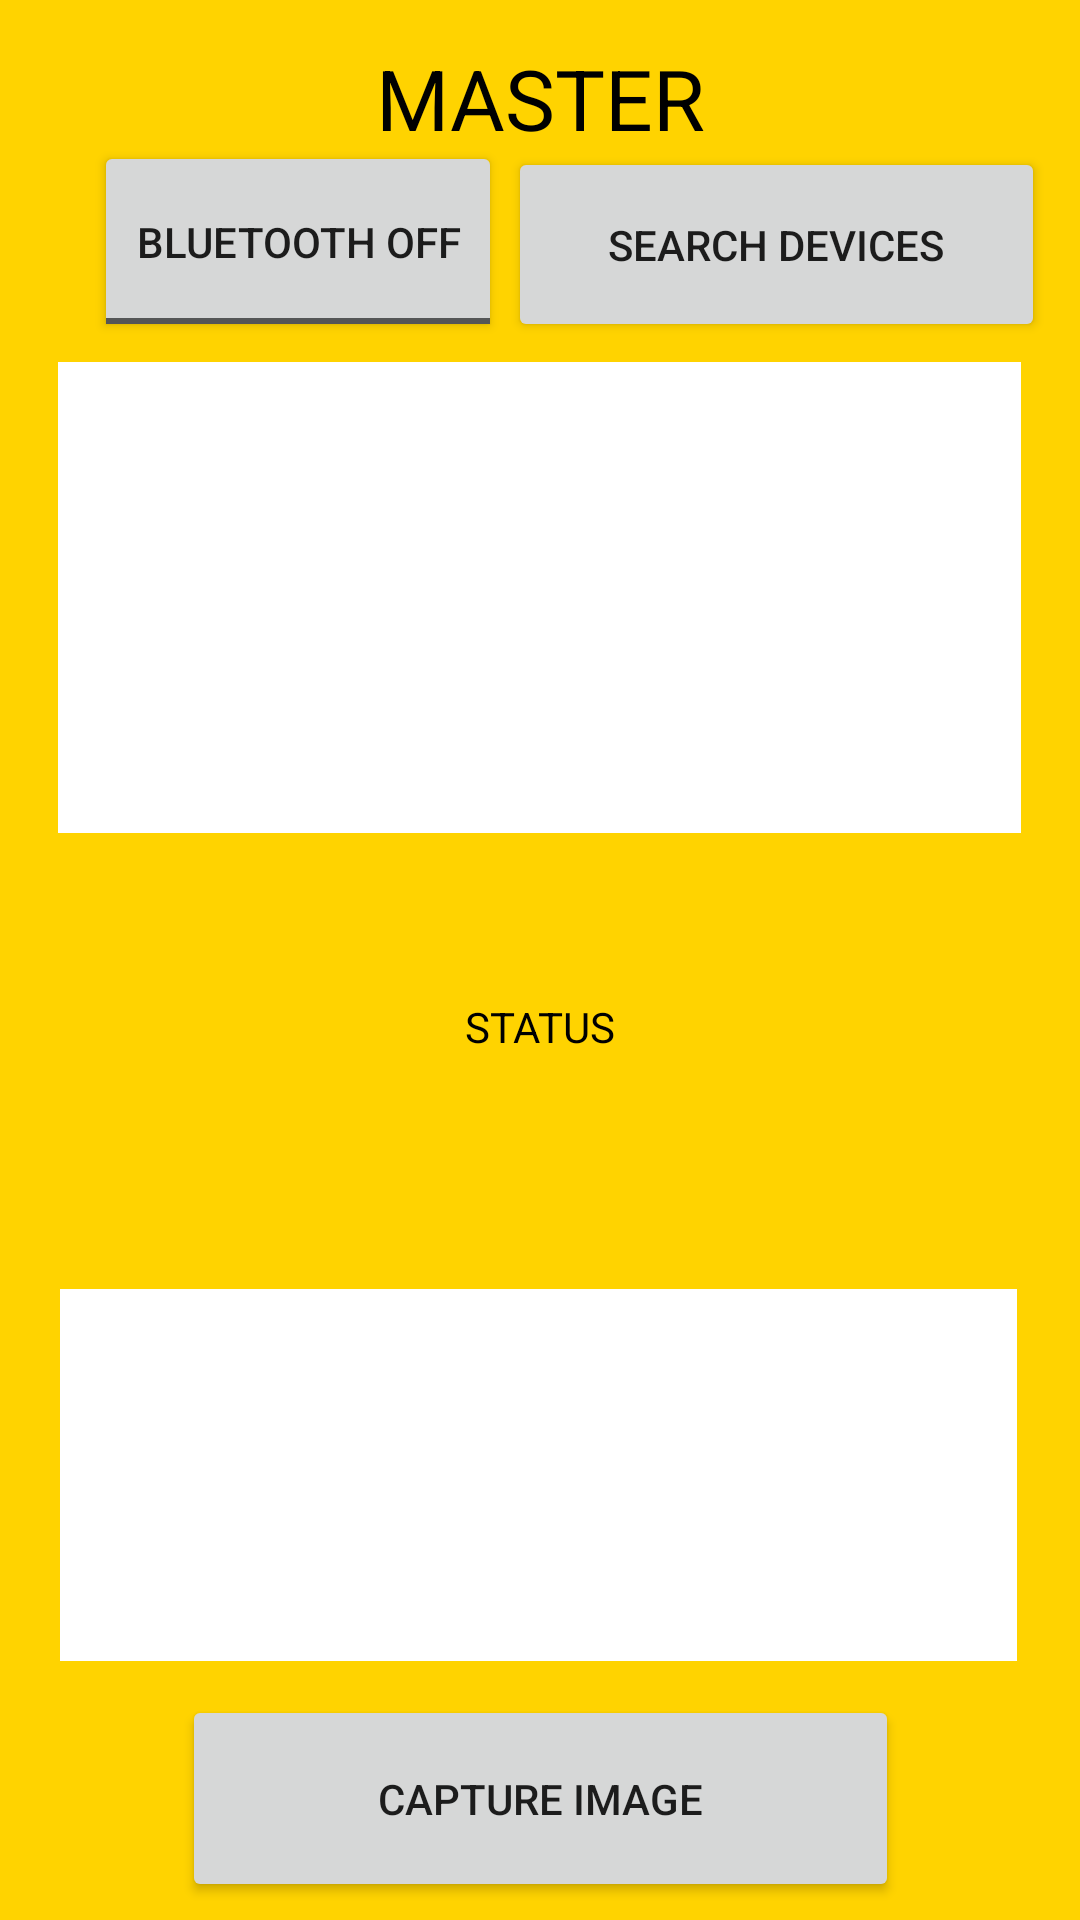

Layout XML and referenced resources for this Android screen:
<!-- AndroidManifest.xml: application theme Theme.Mobile_Application -->
<!-- res/layout/activity_master.xml -->
<?xml version="1.0" encoding="utf-8"?>
<androidx.constraintlayout.widget.ConstraintLayout xmlns:android="http://schemas.android.com/apk/res/android"
    xmlns:app="http://schemas.android.com/apk/res-auto"
    xmlns:tools="http://schemas.android.com/tools"
    android:layout_width="match_parent"
    android:layout_height="match_parent"
    android:background="#FFD300"
    tools:context=".Master">

    <TextView
        android:id="@+id/textView3"
        android:layout_width="203dp"
        android:layout_height="40dp"
        android:text="MASTER"
        android:textColor="@color/black"
        android:gravity="center"
        android:textFontWeight="1500"
        android:textAlignment="center"
        android:textSize="28sp"
        app:layout_constraintBottom_toBottomOf="parent"
        app:layout_constraintEnd_toEndOf="parent"
        app:layout_constraintHorizontal_bias="0.501"
        app:layout_constraintStart_toStartOf="parent"
        app:layout_constraintTop_toTopOf="parent"
        app:layout_constraintVertical_bias="0.021" />

    <ToggleButton
        android:id="@+id/Bluetoothswitch"
        android:layout_width="136dp"
        android:layout_height="67dp"
        android:text="ToggleButton"
        android:gravity="center"
        android:textOff="Bluetooth OFF"
        android:textOn="Bluetooth ON"
        app:layout_constraintBottom_toTopOf="@+id/devicediscoverylist"
        app:layout_constraintEnd_toEndOf="parent"
        app:layout_constraintHorizontal_bias="0.14"
        app:layout_constraintStart_toStartOf="parent"
        app:layout_constraintTop_toTopOf="parent"
        app:layout_constraintVertical_bias="0.877" />

    <Button
        android:id="@+id/bluetoothdiscovery"
        android:layout_width="179dp"
        android:layout_height="65dp"
        android:text="Search Devices"
        android:gravity="center"
        app:layout_constraintBottom_toTopOf="@+id/devicediscoverylist"
        app:layout_constraintEnd_toEndOf="parent"
        app:layout_constraintHorizontal_bias="0.142"
        app:layout_constraintStart_toEndOf="@+id/Bluetoothswitch"
        app:layout_constraintTop_toTopOf="parent"
        app:layout_constraintVertical_bias="0.879" />

    <ListView
        android:id="@+id/devicediscoverylist"
        style="@android:style/Widget.DeviceDefault.ExpandableListView"
        android:layout_width="321dp"
        android:layout_height="157dp"
        android:background="#FFFFFF"
        android:visibility="visible"
        app:layout_constraintBottom_toBottomOf="parent"
        app:layout_constraintEnd_toEndOf="parent"
        app:layout_constraintHorizontal_bias="0.496"
        app:layout_constraintStart_toStartOf="parent"
        app:layout_constraintTop_toTopOf="parent"
        app:layout_constraintVertical_bias="0.25"
        tools:visibility="visible"></ListView>

    <ListView
        android:id="@+id/chosendeviceslist"
        android:layout_width="319dp"
        android:layout_height="124dp"
        android:background="#FFFFFF"
        app:layout_constraintBottom_toBottomOf="parent"
        app:layout_constraintEnd_toEndOf="parent"
        app:layout_constraintHorizontal_bias="0.489"
        app:layout_constraintStart_toStartOf="parent"
        app:layout_constraintTop_toBottomOf="@+id/devicediscoverylist"
        app:layout_constraintVertical_bias="0.638" />

    <Button
        android:id="@+id/matrixmultiplication"
        android:layout_width="239dp"
        android:layout_height="69dp"
        android:text="Capture Image"
        app:layout_constraintBottom_toBottomOf="parent"
        app:layout_constraintEnd_toEndOf="parent"
        app:layout_constraintStart_toStartOf="parent"
        app:layout_constraintTop_toBottomOf="@+id/chosendeviceslist"
        app:layout_constraintVertical_bias="0.655" />

    <TextView
        android:id="@+id/status"
        android:layout_width="308dp"
        android:layout_height="70dp"
        android:text="STATUS"
        android:gravity="center"
        android:textColor="@color/black"
        android:textFontWeight="2000"
        app:layout_constraintBottom_toTopOf="@+id/chosendeviceslist"
        app:layout_constraintEnd_toEndOf="parent"
        app:layout_constraintHorizontal_bias="0.495"
        app:layout_constraintStart_toStartOf="parent"
        app:layout_constraintTop_toBottomOf="@+id/devicediscoverylist"
        app:layout_constraintVertical_bias="0.361" />

    


















































</androidx.constraintlayout.widget.ConstraintLayout>
<!-- resources referenced by this layout -->
<resources>
  <style name="Theme.Mobile_Application" parent="Theme.MaterialComponents.DayNight.DarkActionBar">
          
          <item name="colorPrimary">@color/purple_500</item>
          <item name="colorPrimaryVariant">@color/purple_700</item>
          <item name="colorOnPrimary">@color/white</item>
          
          <item name="colorSecondary">@color/teal_200</item>
          <item name="colorSecondaryVariant">@color/teal_700</item>
          <item name="colorOnSecondary">@color/black</item>
          
          <item name="android:statusBarColor" tools:targetApi="l">?attr/colorPrimaryVariant</item>
          
      </style>
  <!-- not gathered from this repository: default colours our renderer supplied (Android Studio template values) -->
  <color name="purple_500">#FF6200EE</color>
  <color name="purple_700">#FF3700B3</color>
  <color name="teal_200">#FF03DAC5</color>
  <color name="teal_700">#FF018786</color>
  <color name="black">#FF000000</color>
  <color name="white">#FFFFFFFF</color>
</resources>
